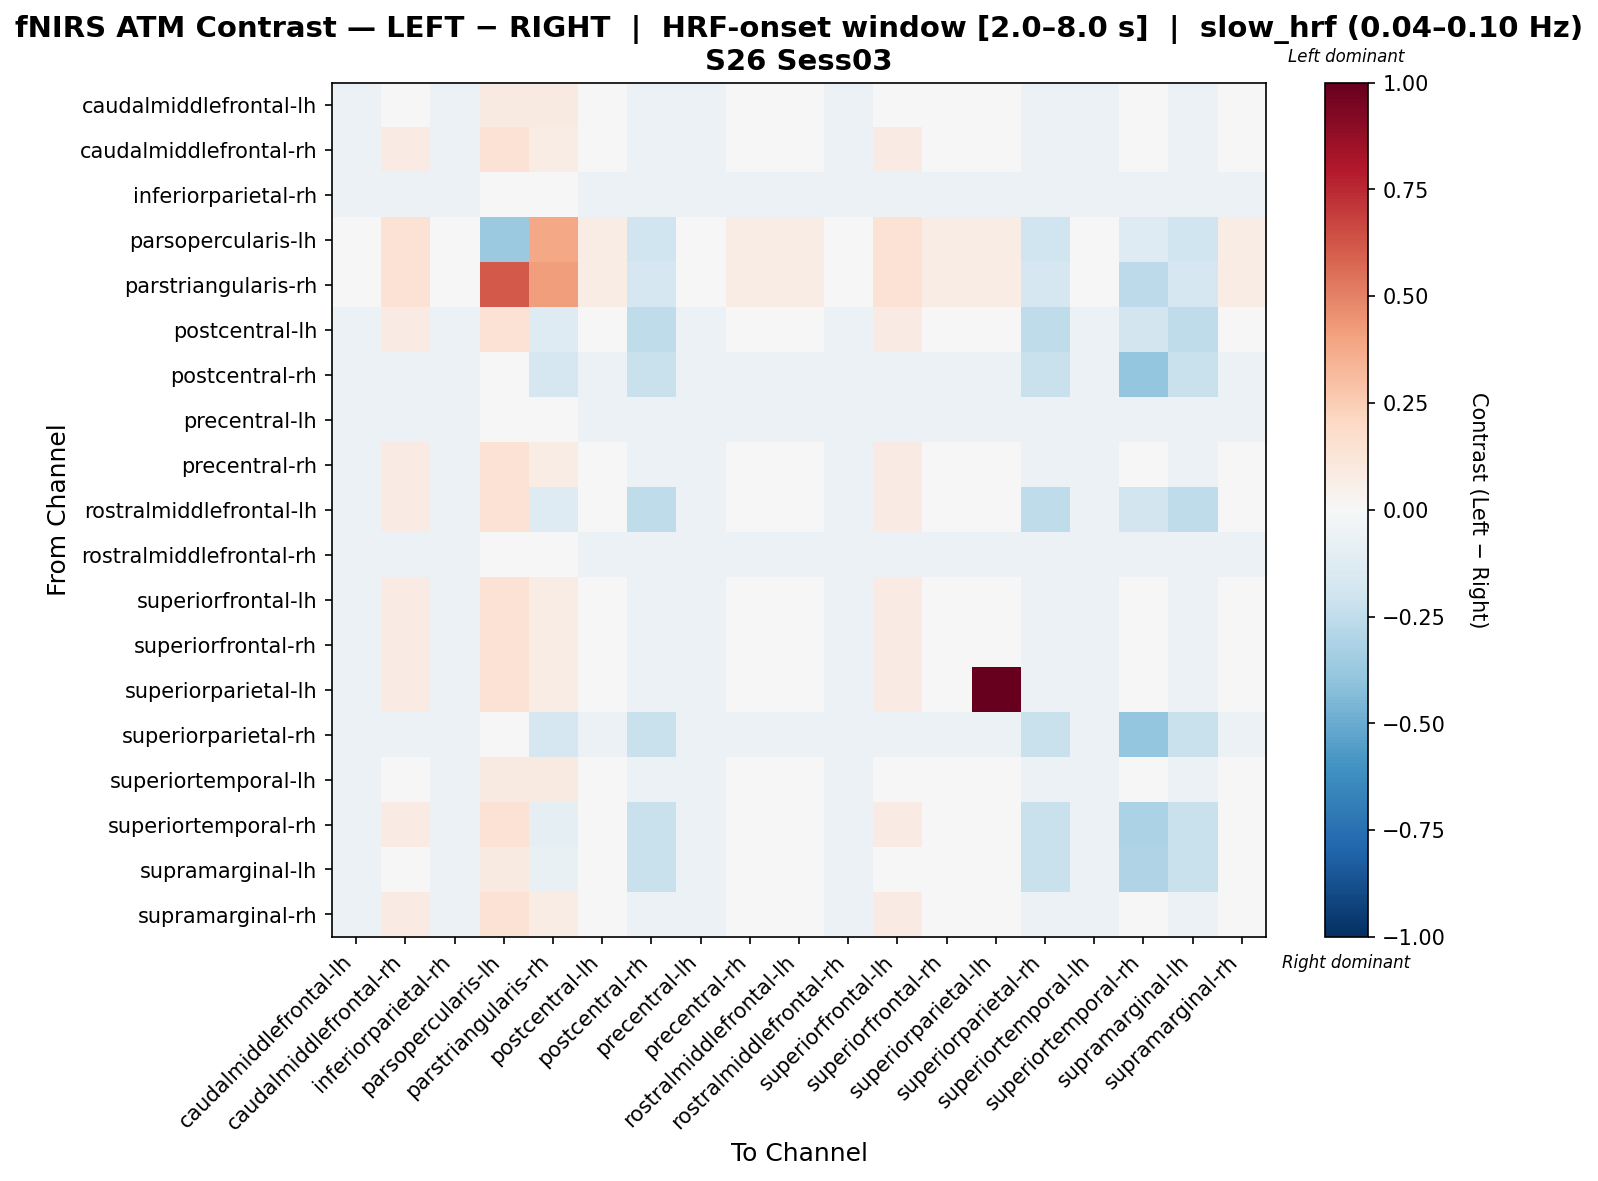

The table this chart was drawn from, first rows:
, caudalmiddlefrontal-lh, caudalmiddlefrontal-rh, inferiorparietal-rh, parsopercularis-lh, parstriangularis-rh, postcentral-lh, postcentral-rh, precentral-lh, precentral-rh, rostralmiddlefrontal-lh, rostralmiddlefrontal-rh, superiorfrontal-lh, superiorfrontal-rh, superiorparietal-lh, superiorparietal-rh, superiortemporal-lh, superiortemporal-rh, supramarginal-lh, supramarginal-rh
caudalmiddlefrontal-lh, -0.05717, 0.03244, -0.05717, 0.0896, 0.0896, 0.03244, -0.05717, -0.05717, 0.03244, 0.03046, -0.05914, 0.03244, 0.03046, 0.03441, -0.05914, -0.05914, 0.03046, -0.05914, 0.03046
caudalmiddlefrontal-rh, -0.05714, 0.08367, -0.05714, 0.1408, 0.0704, 0.01326, -0.05714, -0.05714, 0.01326, 0.01122, -0.05918, 0.08367, 0.01122, 0.0153, -0.05918, -0.05918, 0.01122, -0.05918, 0.01122
inferiorparietal-rh, -0.05714, -0.05714, -0.05714, 0.0, 0.0, -0.05714, -0.05714, -0.05714, -0.05714, -0.05918, -0.05918, -0.05714, -0.05918, -0.0551, -0.05918, -0.05918, -0.05918, -0.05918, -0.05918
parsopercularis-lh, 0.0, 0.1408, 0.0, -0.3717, 0.3858, 0.0704, -0.1971, 0.0, 0.0704, 0.0704, 0.0, 0.1408, 0.0704, 0.0704, -0.1971, 0.0, -0.1267, -0.1971, 0.0704
parstriangularis-rh, 0.0, 0.1408, 0.0, 0.6139, 0.4187, 0.0704, -0.1643, 0.0, 0.0704, 0.0704, 0.0, 0.1408, 0.0704, 0.0704, -0.1643, 0.0, -0.2581, -0.1643, 0.0704
postcentral-lh, -0.05714, 0.08367, -0.05714, 0.1408, -0.1267, 0.01326, -0.2543, -0.05714, 0.01326, 0.01122, -0.05918, 0.08367, 0.01122, 0.0153, -0.2563, -0.05918, -0.1859, -0.2563, 0.01122
postcentral-rh, -0.05714, -0.05714, -0.05714, 0.0, -0.1643, -0.05714, -0.2214, -0.05714, -0.05714, -0.05918, -0.05918, -0.05714, -0.05918, -0.0551, -0.2234, -0.05918, -0.3877, -0.2234, -0.05918
precentral-lh, -0.05717, -0.05717, -0.05717, 0.0, 0.0, -0.05717, -0.05717, -0.05717, -0.05717, -0.05914, -0.05914, -0.05717, -0.05914, -0.05519, -0.05914, -0.05914, -0.05914, -0.05914, -0.05914
precentral-rh, -0.05714, 0.08367, -0.05714, 0.1408, 0.0704, 0.01326, -0.05714, -0.05714, 0.01326, 0.01122, -0.05918, 0.08367, 0.01122, 0.0153, -0.05918, -0.05918, 0.01122, -0.05918, 0.01122
rostralmiddlefrontal-lh, -0.05717, 0.08364, -0.05717, 0.1408, -0.1267, 0.01324, -0.2543, -0.05717, 0.01324, 0.01126, -0.05914, 0.08364, 0.01126, 0.01521, -0.2563, -0.05914, -0.1859, -0.2563, 0.01126
rostralmiddlefrontal-rh, -0.05714, -0.05714, -0.05714, 0.0, 0.0, -0.05714, -0.05714, -0.05714, -0.05714, -0.05918, -0.05918, -0.05714, -0.05918, -0.0551, -0.05918, -0.05918, -0.05918, -0.05918, -0.05918
superiorfrontal-lh, -0.05714, 0.08367, -0.05714, 0.1408, 0.0704, 0.01326, -0.05714, -0.05714, 0.01326, 0.01122, -0.05918, 0.08367, 0.01122, 0.0153, -0.05918, -0.05918, 0.01122, -0.05918, 0.01122
superiorfrontal-rh, -0.05714, 0.08367, -0.05714, 0.1408, 0.0704, 0.01326, -0.05714, -0.05714, 0.01326, 0.01122, -0.05918, 0.08367, 0.01122, 0.0153, -0.05918, -0.05918, 0.01122, -0.05918, 0.01122
superiorparietal-lh, -0.0581, 0.0827, -0.0581, 0.1408, 0.0704, 0.0123, -0.0581, -0.0581, 0.0123, 0.0123, -0.0581, 0.0827, 0.0123, 1.0, -0.0581, -0.0581, 0.0123, -0.0581, 0.0123
superiorparietal-rh, -0.05717, -0.05717, -0.05717, 0.0, -0.1643, -0.05717, -0.2214, -0.05717, -0.05717, -0.05914, -0.05914, -0.05717, -0.05914, -0.05519, -0.2234, -0.05914, -0.3877, -0.2234, -0.05914
superiortemporal-lh, -0.05714, 0.03246, -0.05714, 0.0896, 0.0896, 0.03246, -0.05714, -0.05714, 0.03246, 0.03042, -0.05918, 0.03246, 0.03042, 0.03451, -0.05918, -0.05918, 0.03042, -0.05918, 0.03042
superiortemporal-rh, -0.05714, 0.08367, -0.05714, 0.1408, -0.09387, 0.01326, -0.2214, -0.05714, 0.01326, 0.01122, -0.05918, 0.08367, 0.01122, 0.0153, -0.2234, -0.05918, -0.3173, -0.2234, 0.01122
supramarginal-lh, -0.05717, 0.03244, -0.05717, 0.0896, -0.07467, 0.03244, -0.2214, -0.05717, 0.03244, 0.03046, -0.05914, 0.03244, 0.03046, 0.03441, -0.2234, -0.05914, -0.2981, -0.2234, 0.03046
supramarginal-rh, -0.05714, 0.08367, -0.05714, 0.1408, 0.0704, 0.01326, -0.05714, -0.05714, 0.01326, 0.01122, -0.05918, 0.08367, 0.01122, 0.0153, -0.05918, -0.05918, 0.01122, -0.05918, 0.01122
